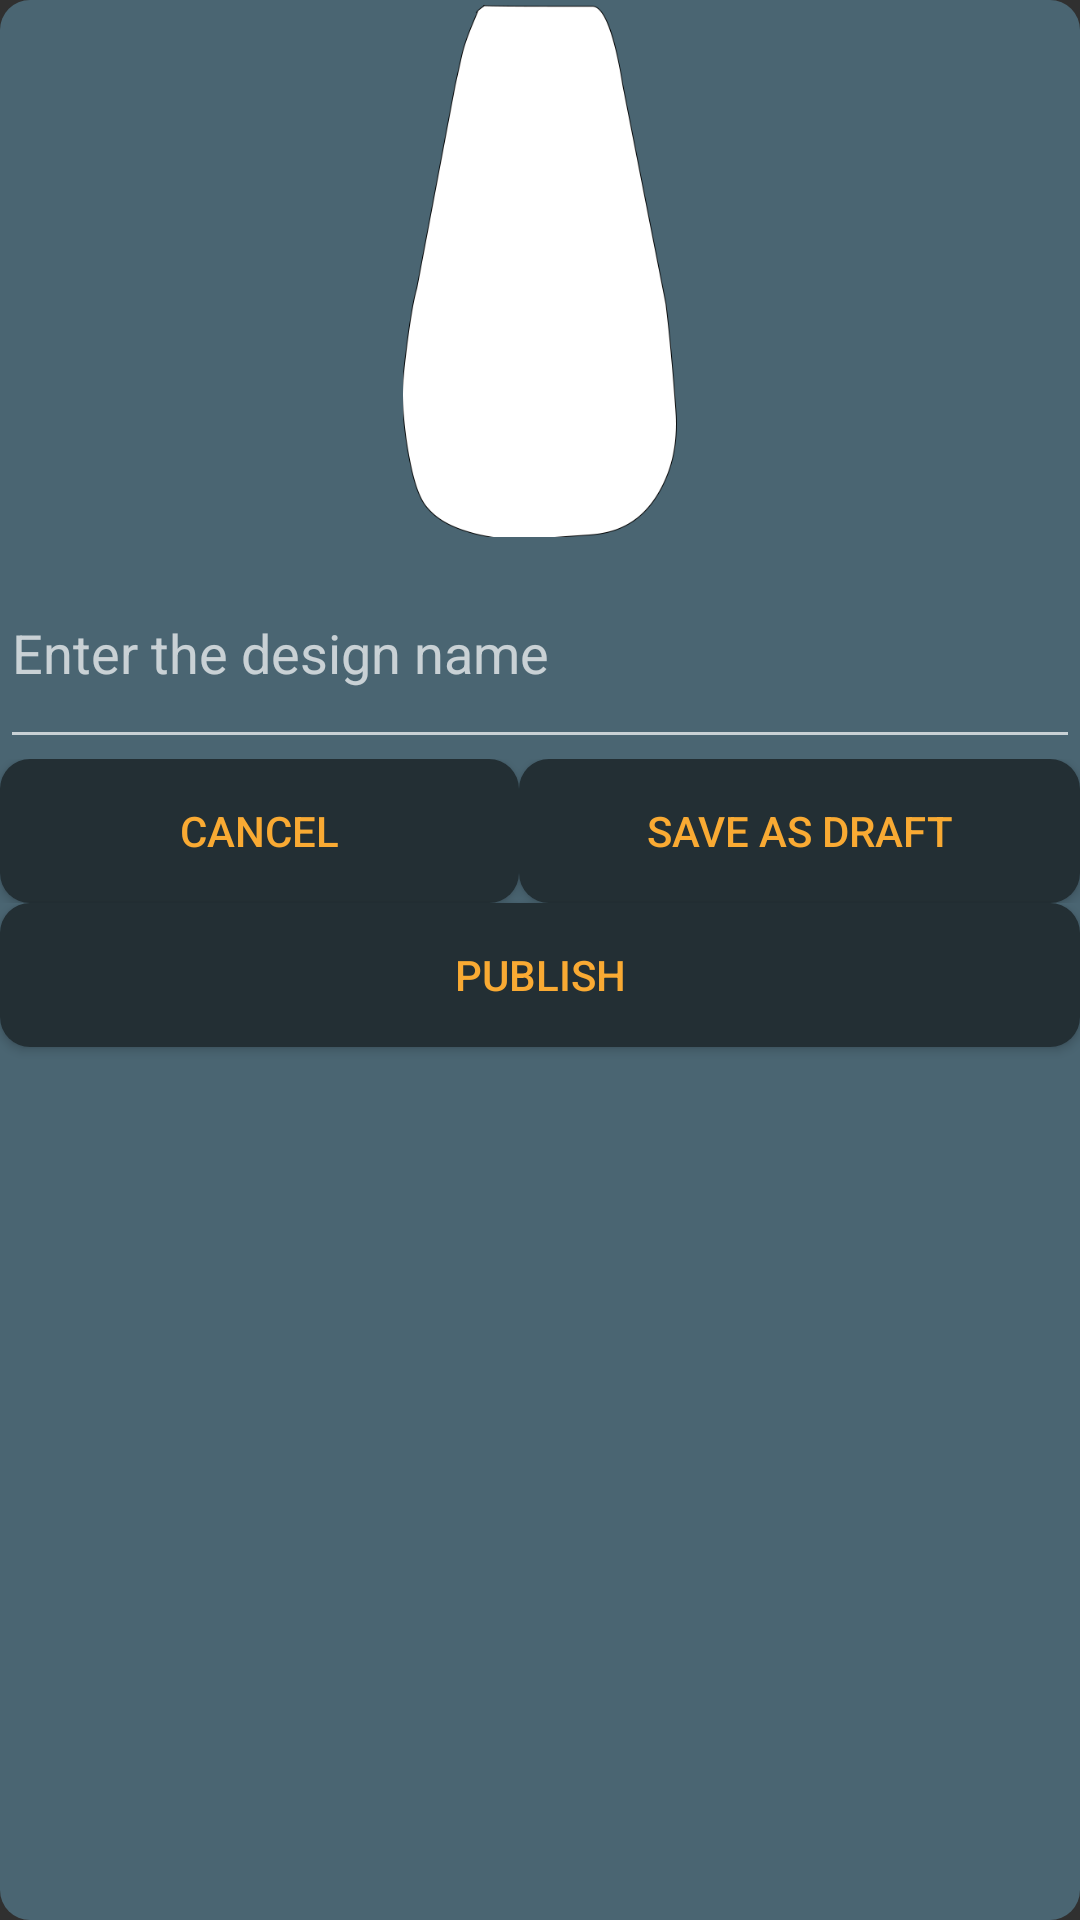

Reconstruct the res/layout file that produces this screen, plus the resources it refers to.
<!-- AndroidManifest.xml: application theme Theme.Design.NoActionBar -->
<!-- res/layout/save_nail_dialog.xml -->
<?xml version="1.0" encoding="utf-8"?>
<LinearLayout xmlns:android="http://schemas.android.com/apk/res/android"
    xmlns:app="http://schemas.android.com/apk/res-auto"
    android:id="@+id/save_dialog"
    android:layout_width="match_parent"
    android:background="@drawable/button"
    android:layout_height="wrap_content"
    android:orientation="vertical">


    <ImageView
        android:id="@+id/nailview"
        android:layout_width="421dp"
        android:layout_height="179dp"
        android:gravity="center|center_vertical"
        android:layout_gravity="center|center_vertical"
        app:srcCompat="@drawable/balelerinaex" />

    <EditText
        android:id="@+id/enter_designname"
        android:layout_width="match_parent"
        android:layout_height="74dp"
        android:ems="10"
        android:hint="@string/enterNailName"
        android:inputType="textPersonName" />

    <LinearLayout
        android:layout_width="match_parent"
        android:layout_height="wrap_content"
        android:orientation="horizontal">

        <Button
            android:id="@+id/cancel"
            android:layout_width="wrap_content"
            android:layout_height="wrap_content"
            android:layout_weight="1"

            android:background="@drawable/buttondark"
            android:text="@string/cancel"
            android:textColor="@color/colorAccent" />

        <Button
            android:id="@+id/draft"
            android:layout_width="wrap_content"
            android:layout_height="wrap_content"
            android:layout_weight="1"

            android:background="@drawable/buttondark"
            android:text="@string/draft"
            android:textColor="@color/colorAccent" />
    </LinearLayout>

    <Button
        android:id="@+id/publish"
        android:layout_width="match_parent"
        android:layout_height="wrap_content"
        android:background="@drawable/buttondark"
        android:text="@string/publish"
        android:textColor="@color/colorAccent" />
</LinearLayout>
<!-- resources referenced by this layout -->
<resources>
  <color name="colorAccent">#F9AA33</color>
  <!-- drawable balelerinaex: png bitmap (drawable, 16367 bytes) -->
  <!-- drawable button (drawable) -->
  <?xml version="1.0" encoding="utf-8"?>
  <selector xmlns:android="http://schemas.android.com/apk/res/android" >
  <item android:state_pressed="true" >
      <shape android:shape="rectangle"  >
          <corners android:radius="3dip" />
          <stroke android:width="1dip" android:color="@color/colorAccent" />
          <gradient android:angle="-90" android:startColor="@color/colorAccent" android:endColor="@color/white"  />
      </shape>
  </item>
  <item android:state_focused="true">
      <shape android:shape="rectangle"  >
          <corners android:radius="3dip" />
          <stroke android:width="1dip" android:color="#5e7974" />
          <solid android:color="#58857e"/>
      </shape>
  </item>
  <item >
      <shape xmlns:android="http://schemas.android.com/apk/res/android">
          <solid android:color="@color/colorPrimary"/>
          <corners android:radius="10dp"/>
      </shape>
  </item>
  </selector>
  <!-- drawable buttondark (drawable) -->
  <?xml version="1.0" encoding="utf-8"?>
  <selector xmlns:android="http://schemas.android.com/apk/res/android" >
      <item android:state_pressed="true" >
          <shape android:shape="rectangle"  >
              <corners android:radius="3dip" />
              <stroke android:width="1dip" android:color="@color/colorAccent" />
              <gradient android:angle="-90" android:startColor="@color/colorAccent" android:endColor="@color/white"  />
          </shape>
      </item>
      <item android:state_focused="true">
          <shape android:shape="rectangle"  >
              <corners android:radius="3dip" />
              <stroke android:width="1dip" android:color="#5e7974" />
              <solid android:color="#58857e"/>
          </shape>
      </item>
      <item >
          <shape xmlns:android="http://schemas.android.com/apk/res/android">
              <solid android:color="@color/colorPrimaryDark"/>
              <corners android:radius="10dp"/>
          </shape>
      </item>
  </selector>
  <string name="cancel">Cancel</string>
  <string name="draft">Save as draft</string>
  <string name="enterNailName">Enter the design name</string>
  <string name="publish">Publish</string>
  <color name="white">#FFFFFFFF</color>
  <color name="colorPrimary">#4A6572</color>
  <color name="colorPrimaryDark">#232F34</color>
</resources>
